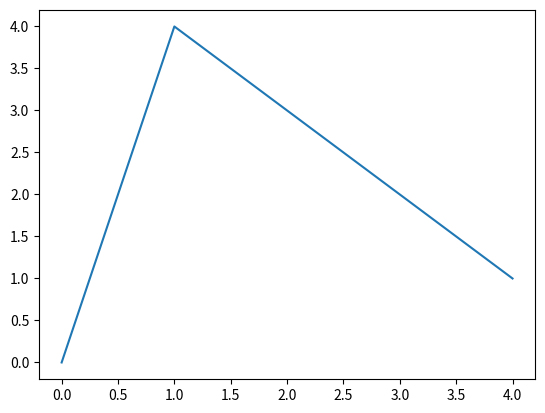

Recreate this plot in Python.
#python_fil8.py

import matplotlib.pyplot as plt

x_koordinater = [0, 1, 2, 3, 4]
y_koordinater = [0, 4, 3, 2, 1]

plt.plot(x_koordinater, y_koordinater)

plt.show()


